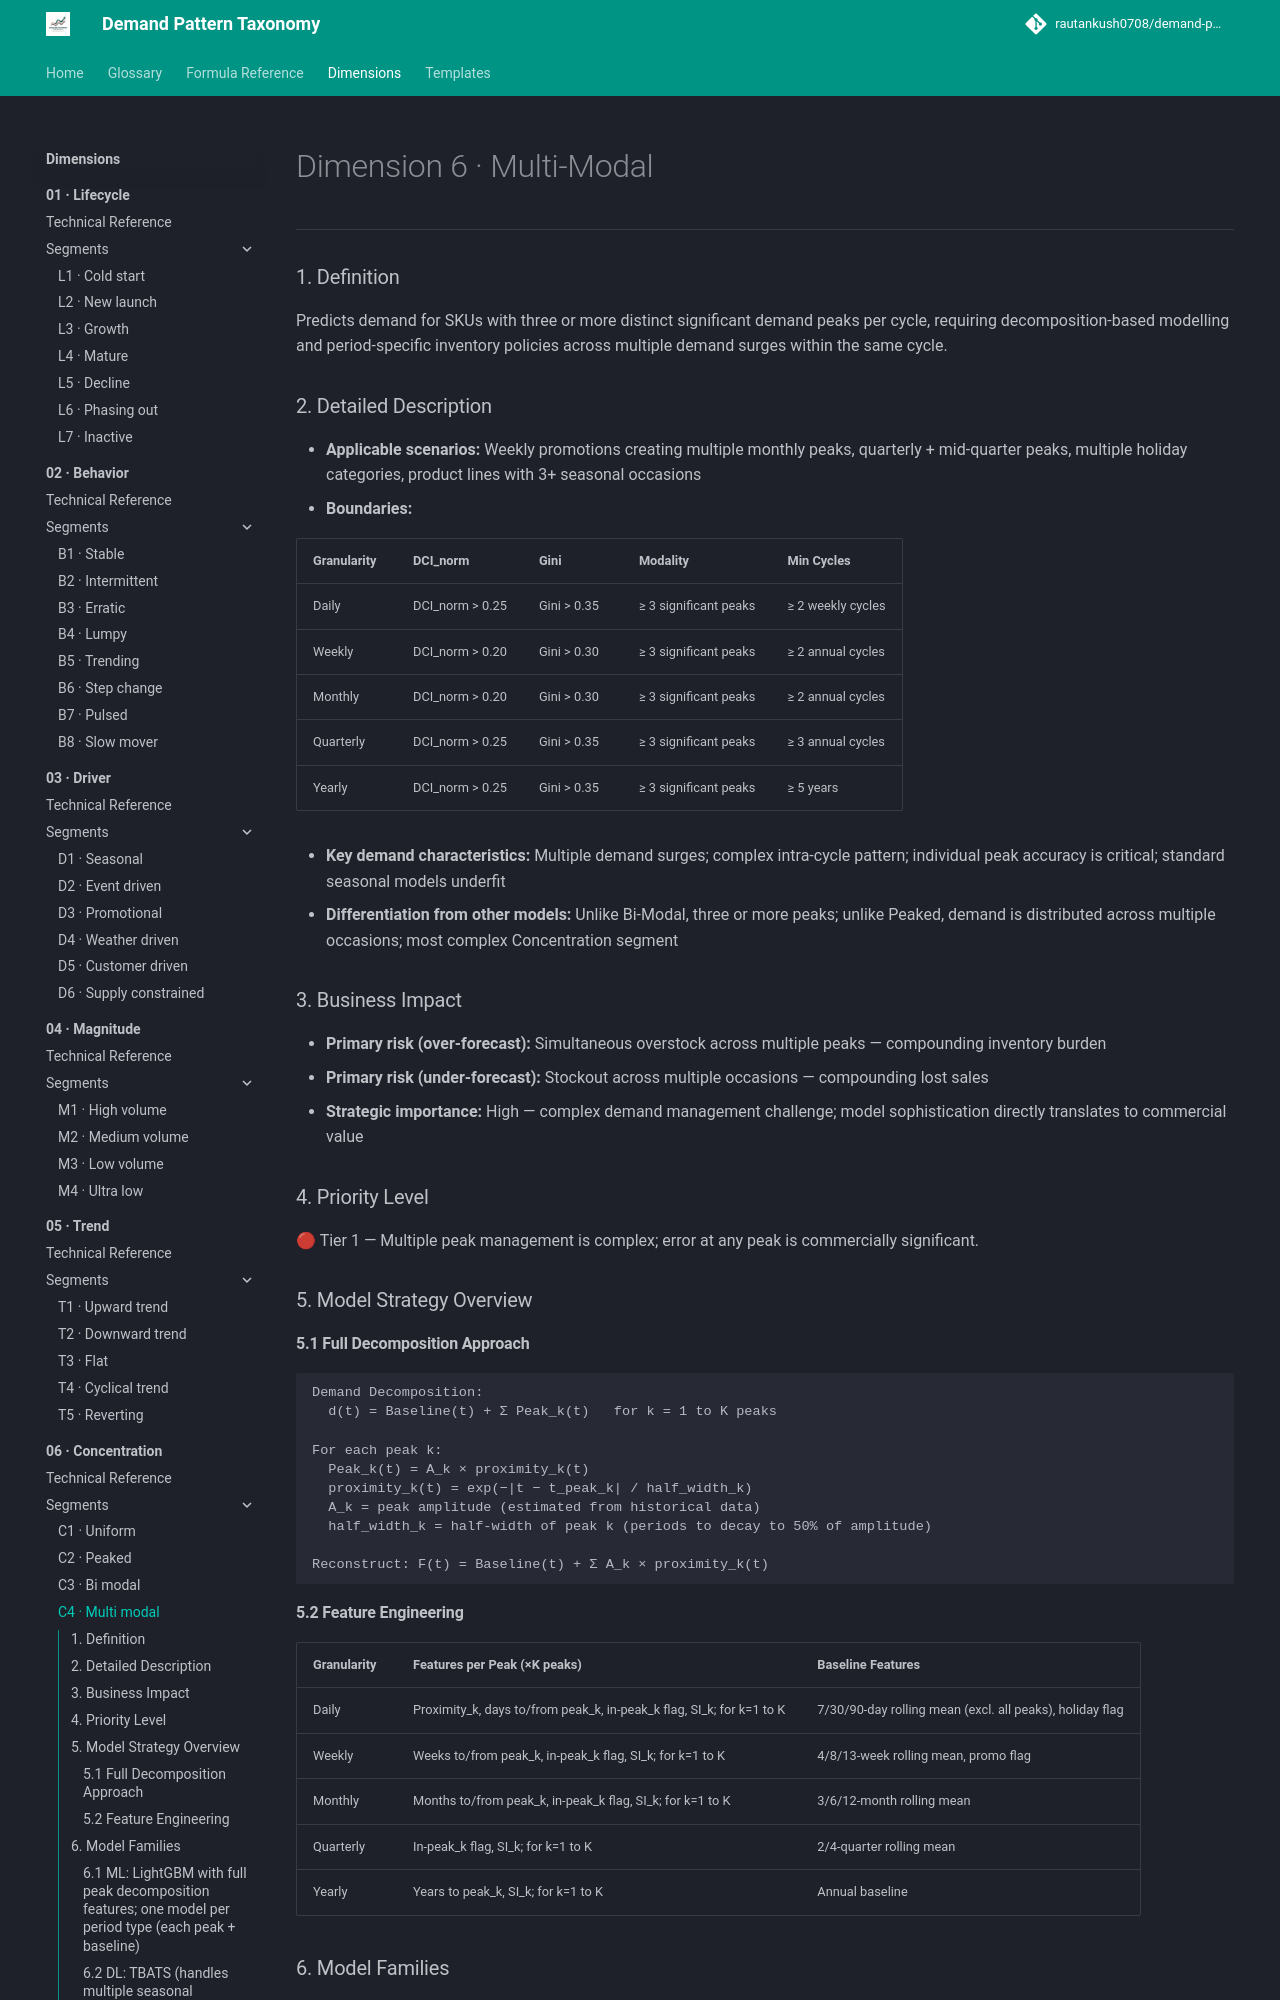

repository: rautankush0708/demand-pattern-taxonomy · page: dimensions/06-concentration/c4-multi-modal/index.html · generator: mkdocs

# Dimension 6 · Multi-Modal

---

### 1. Definition

Predicts demand for SKUs with three or more distinct significant demand peaks per cycle, requiring decomposition-based modelling and period-specific inventory policies across multiple demand surges within the same cycle.

### 2. Detailed Description

- **Applicable scenarios:** Weekly promotions creating multiple monthly peaks, quarterly + mid-quarter peaks, multiple holiday categories, product lines with 3+ seasonal occasions
- **Boundaries:**

| Granularity | DCI_norm | Gini | Modality | Min Cycles |
|---|---|---|---|---|
| Daily | DCI_norm > 0.25 | Gini > 0.35 | ≥ 3 significant peaks | ≥ 2 weekly cycles |
| Weekly | DCI_norm > 0.20 | Gini > 0.30 | ≥ 3 significant peaks | ≥ 2 annual cycles |
| Monthly | DCI_norm > 0.20 | Gini > 0.30 | ≥ 3 significant peaks | ≥ 2 annual cycles |
| Quarterly | DCI_norm > 0.25 | Gini > 0.35 | ≥ 3 significant peaks | ≥ 3 annual cycles |
| Yearly | DCI_norm > 0.25 | Gini > 0.35 | ≥ 3 significant peaks | ≥ 5 years |

- **Key demand characteristics:** Multiple demand surges; complex intra-cycle pattern; individual peak accuracy is critical; standard seasonal models underfit
- **Differentiation from other models:** Unlike Bi-Modal, three or more peaks; unlike Peaked, demand is distributed across multiple occasions; most complex Concentration segment

### 3. Business Impact

- **Primary risk (over-forecast):** Simultaneous overstock across multiple peaks — compounding inventory burden
- **Primary risk (under-forecast):** Stockout across multiple occasions — compounding lost sales
- **Strategic importance:** High — complex demand management challenge; model sophistication directly translates to commercial value

### 4. Priority Level

🔴 Tier 1 — Multiple peak management is complex; error at any peak is commercially significant.

### 5. Model Strategy Overview

#### 5.1 Full Decomposition Approach

```
Demand Decomposition:
  d(t) = Baseline(t) + Σ Peak_k(t)   for k = 1 to K peaks

For each peak k:
  Peak_k(t) = A_k × proximity_k(t)
  proximity_k(t) = exp(−|t − t_peak_k| / half_width_k)
  A_k = peak amplitude (estimated from historical data)
  half_width_k = half-width of peak k (periods to decay to 50% of amplitude)

Reconstruct: F(t) = Baseline(t) + Σ A_k × proximity_k(t)
```
